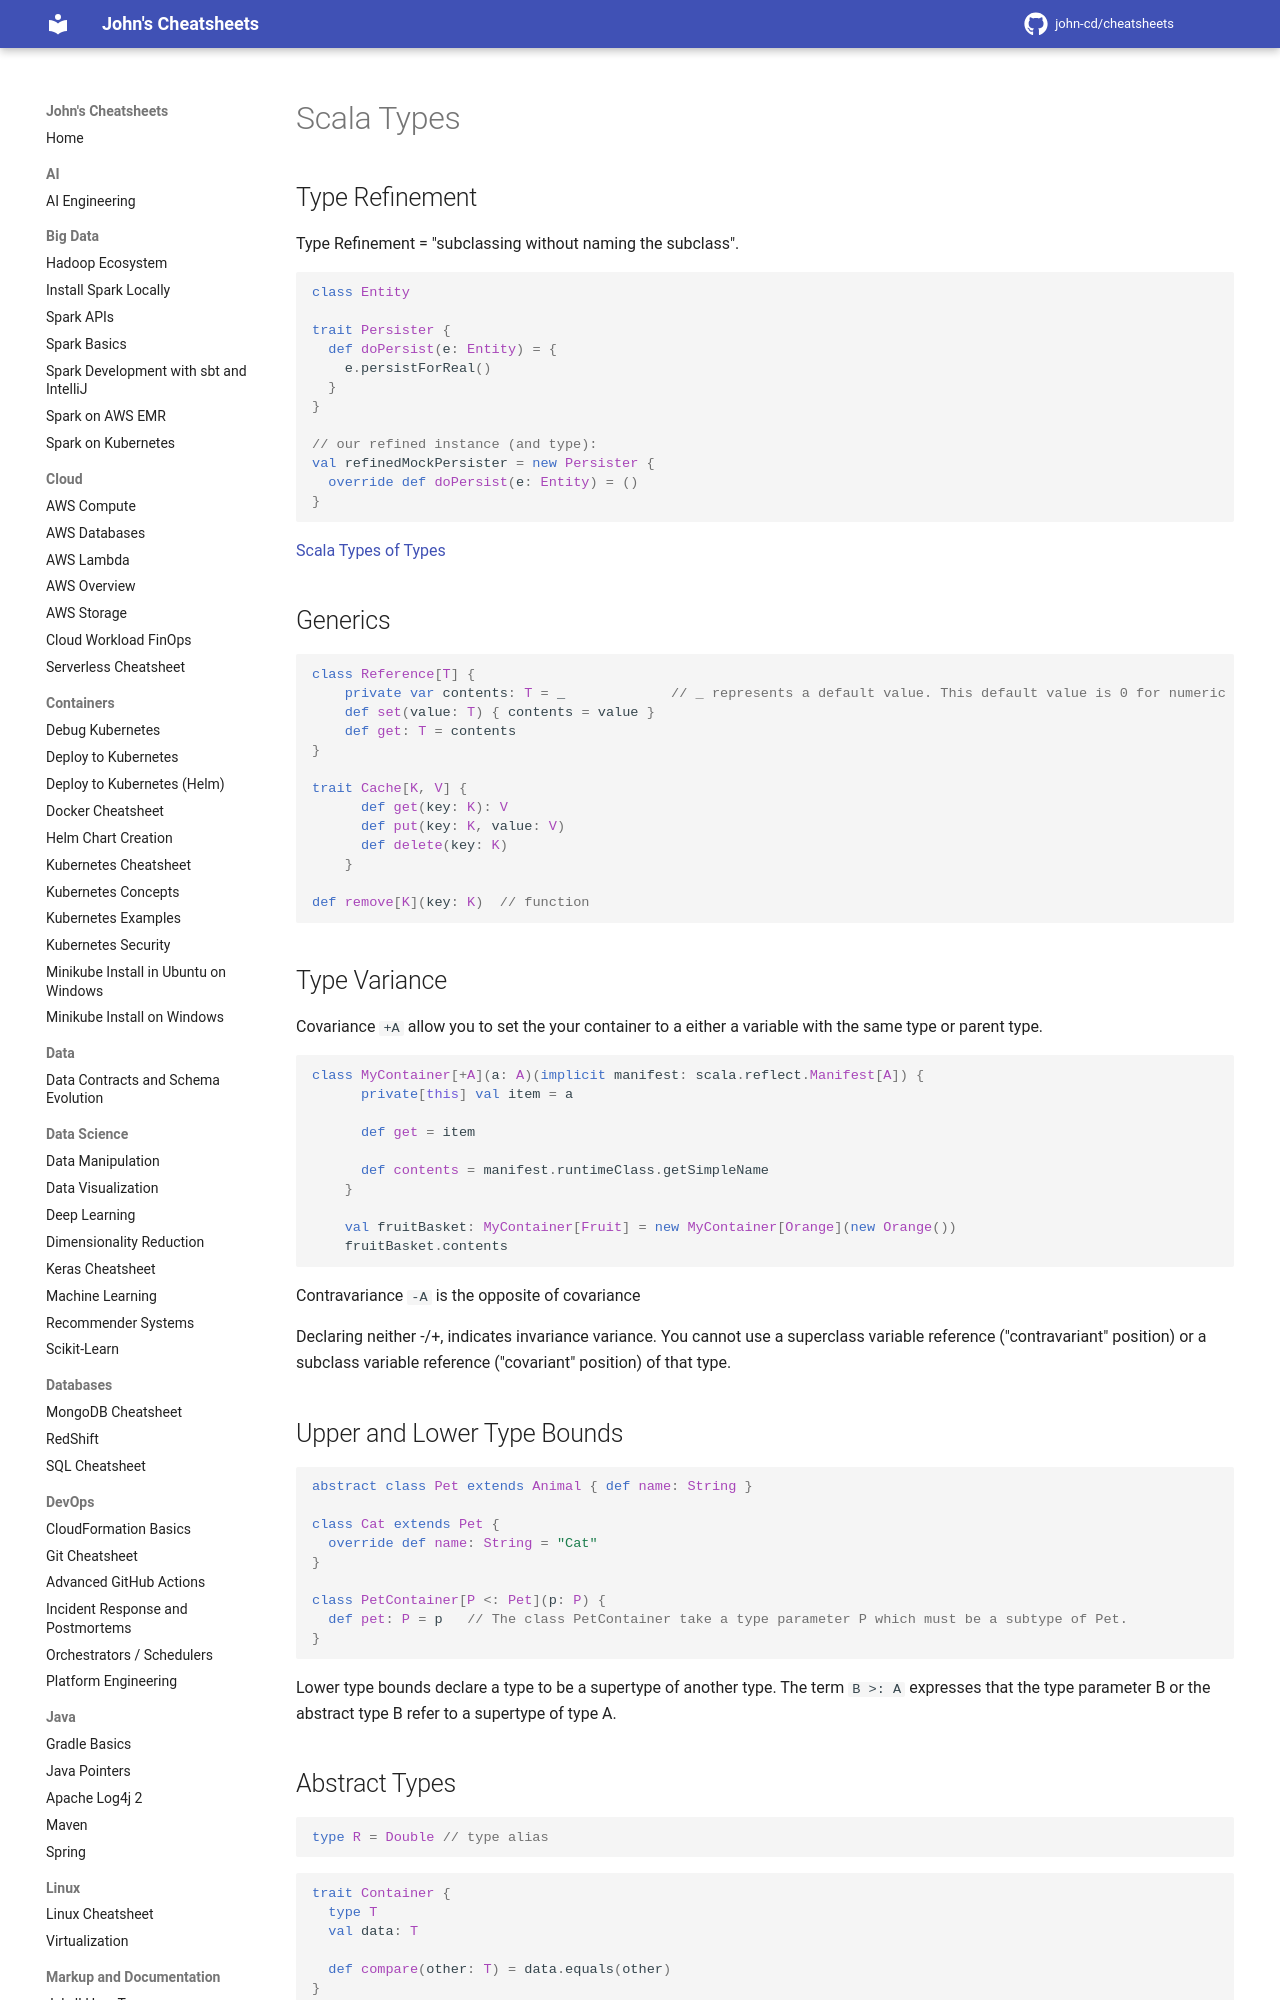

repository: john-cd/cheatsheets · page: Scala/Scala_Types/index.html · generator: mkdocs

---
title: Scala Types
category: Scala
tags: Scala
---

<!-- TODO Reviewed ??-??-2026 -->

# Scala Types

## Type Refinement

Type Refinement = "subclassing without naming the subclass".

```scala
class Entity

trait Persister {
  def doPersist(e: Entity) = {
    e.persistForReal()
  }
}

// our refined instance (and type):
val refinedMockPersister = new Persister {
  override def doPersist(e: Entity) = ()
}
```

[Scala Types of Types](https://ktoso.github.io/scala-types-of-types/#refined-types-refinements)

## Generics

```scala
class Reference[T] {
    private var contents: T = _             // _ represents a default value. This default value is 0 for numeric types, false for the Boolean type, () for the Unit type and null for all object types.
    def set(value: T) { contents = value }
    def get: T = contents
}

trait Cache[K, V] {
      def get(key: K): V
      def put(key: K, value: V)
      def delete(key: K)
    }

def remove[K](key: K)  // function
```

## Type Variance

Covariance `+A` allow you to set the your container to a either a variable with the same type or parent type.

```scala
class MyContainer[+A](a: A)(implicit manifest: scala.reflect.Manifest[A]) {
      private[this] val item = a

      def get = item

      def contents = manifest.runtimeClass.getSimpleName
    }

    val fruitBasket: MyContainer[Fruit] = new MyContainer[Orange](new Orange())
    fruitBasket.contents
```

Contravariance `-A` is the opposite of covariance

Declaring neither -/+, indicates invariance variance. You cannot use a superclass variable reference ("contravariant" position) or a subclass variable reference ("covariant" position) of that type.

## Upper and Lower Type Bounds

```scala
abstract class Pet extends Animal { def name: String }

class Cat extends Pet {
  override def name: String = "Cat"
}

class PetContainer[P <: Pet](p: P) {
  def pet: P = p   // The class PetContainer take a type parameter P which must be a subtype of Pet.
}
```

Lower type bounds declare a type to be a supertype of another type. The term `B >: A` expresses that the type parameter B or the abstract type B refer to a supertype of type A.

## Abstract Types

```scala
type R = Double // type alias
```

```scala
trait Container {
  type T
  val data: T

  def compare(other: T) = data.equals(other)
}

class StringContainer(val data: String) extends Container {
  override type T = String
}
```
